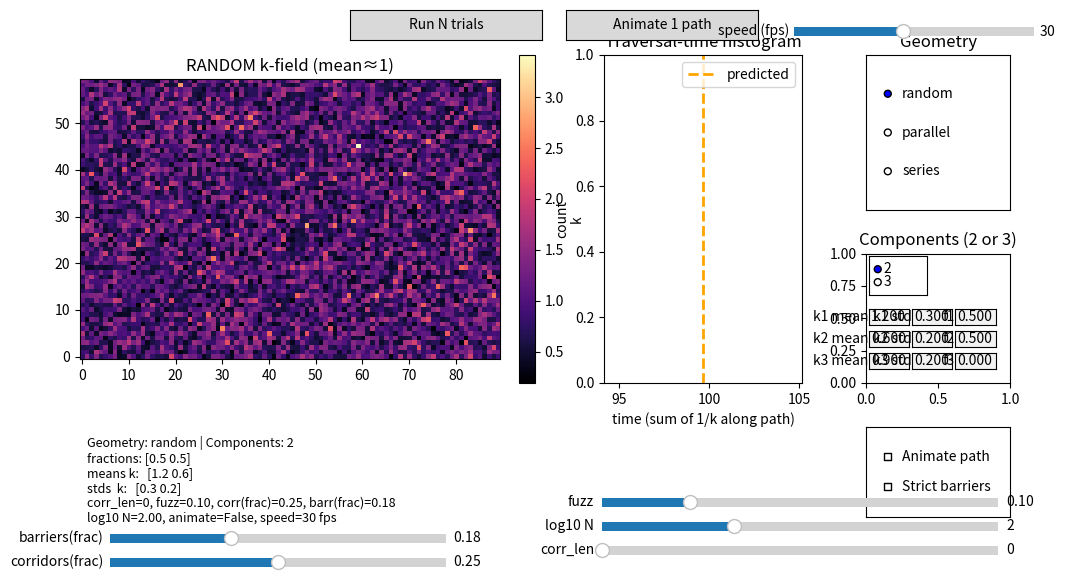

This chart was generated by the following Python code:
# -*- coding: utf-8 -*-
"""
Mixing-Law Transport GUI (v3)
-----------------------------
Interactive demonstration for effective transport in media with two or three
mineral components. Students can:
  • Choose geometry: RANDOM (granular), PARALLEL (lanes), SERIES (barriers)
  • Set 2--3 components with mean k and std k (assumed lognormal), and area fractions
  • Adjust grain correlation (corr_len), fuzziness of boundaries, corridor/barrier fraction
  • Choose number of realizations (log slider), run trials, and watch histogram grow
  • Animate a single traversal path in real time with speed control
  • See predicted effective conductivity (k_eff) from mixing laws (arith/geom/harm) and
    a predicted traversal time overlaid as a vertical line on the histogram
Notes
-----
We construct a conductivity field k(x,y). Traversal cost per cell is 1/k. The fastest
path from left to right is computed with Dijkstra on a 4-neighbor grid.
For geometric predictions, we:
  - PARALLEL: k_eff = sum_i f_i * E[k_i]            (arithmetic)
  - SERIES:   1/k_eff = sum_i f_i * E[1/k_i]       (harmonic)
  - RANDOM:   ln k_eff = sum_i f_i * E[ln k_i]     (geometric)
The domain is then globally normalized by mean(k) so comparisons are fair; we scale
predicted k_eff by the same factor before predicting traversal time ~ W / k_eff.
"""
import numpy as np
import matplotlib.pyplot as plt
from matplotlib.widgets import Slider, Button, RadioButtons, CheckButtons, TextBox
from heapq import heappush, heappop
from matplotlib import animation

# -------------------- Core math --------------------

def lognormal_mu_sigma_from_mean_std(m, s):
    m = max(1e-9, float(m))
    s = max(1e-12, float(s))
    sigma2 = np.log(1.0 + (s*s)/(m*m))
    sigma = np.sqrt(sigma2)
    mu = np.log(m) - 0.5*sigma2
    return mu, sigma


def normalize_mean_k(k):
    mk = float(k.mean())
    return k if mk <= 0 else (k / mk), (1.0/mk if mk>0 else 1.0)


def moving_average_2d(arr, win_y=3, win_x=3, iters=1):
    a = arr.copy()
    H, W = a.shape
    for _ in range(iters):
        py, px = win_y//2, win_x//2
        p = np.pad(a, ((py,py),(px,px)), mode='reflect')
        ii = p.cumsum(0).cumsum(1)
        y2 = np.arange(win_y, H+win_y)
        x2 = np.arange(win_x, W+win_x)
        y1 = y2 - win_y
        x1 = x2 - win_x
        s = ii[y2[:,None], x2] - ii[y1[:,None], x2] - ii[y2[:,None], x1] + ii[y1[:,None], x1]
        a = s/float(win_y*win_x)
    return a

# -------------------- Media factories --------------------

def sample_component_k(component_id, comp_map, mus, sigs):
    mu = mus[component_id]
    sig = sigs[component_id]
    return np.exp(np.random.normal(mu, sig, size=comp_map.shape))


def build_random_field(H, W, fracs, mus, sigs, corr_len=0, fuzz=0.15):
    # Assign components by multinomial
    comps = np.random.choice(len(fracs), size=(H,W), p=np.array(fracs))
    # induce clustering by majority smoothing on one-hot maps
    if corr_len and corr_len>1:
        K = len(fracs)
        score = []
        for i in range(K):
            m = (comps==i).astype(float)
            sc = moving_average_2d(m, corr_len, corr_len, 1)
            score.append(sc)
        score = np.stack(score, axis=-1)
        comps = np.argmax(score, axis=-1)
    # Small random pixel flips for fuzziness
    if fuzz>0:
        mask = np.random.rand(H,W) < min(0.49, fuzz)
        comps[mask] = np.random.randint(0, len(fracs), size=mask.sum())
    # sample k per component
    k = np.zeros((H,W), float)
    for i in range(len(fracs)):
        k[comps==i] = sample_component_k(i, comps==i, mus, sigs)[comps==i]
    return k


def build_parallel_field(H, W, fracs, mus, sigs, fuzz=0.10, corridor_frac=0.25):
    # vertical lanes approximate fractions
    lanes = np.floor(np.cumsum(np.array(fracs))*W).astype(int)
    borders = [0] + list(lanes)
    comps = np.zeros((H,W), int)
    start=0
    for i,stop in enumerate(lanes):
        comps[:, start:stop] = i
        start = stop
    # jitter boundaries row-wise
    rng = np.random.default_rng()
    for i in range(1, len(lanes)):
        b = lanes[i-1]
        # shift boundary per row by ±2 columns with 50% chance
        shifts = rng.integers(-2,3,size=H)
        for r in range(H):
            c = np.clip(b+shifts[r], 1, W-2)
            comps[r, c-1:c+1] = rng.integers(0, len(fracs))
    # fuzziness random swaps
    if fuzz>0:
        mask = np.random.rand(H,W) < min(0.49, fuzz)
        comps[mask] = np.random.randint(0, len(fracs), size=mask.sum())
    # sample k
    k = np.zeros((H,W), float)
    for i in range(len(fracs)):
        k[comps==i] = sample_component_k(i, comps==i, mus, sigs)[comps==i]
    # Add explicit high-k corridors with small width if corridor_frac>0
    if corridor_frac>0:
        num = max(1, int(W*corridor_frac))
        cols = np.linspace(0, W-1, num, dtype=int)
        for c in cols:
            k[:, c] *= 1.5
    return k


def build_series_field(H, W, fracs, mus, sigs, fuzz=0.10, barrier_frac=0.15, thickness=1, strict_barriers=False):
    # horizontal layers approximate fractions
    layers = np.floor(np.cumsum(np.array(fracs))*H).astype(int)
    comps = np.zeros((H,W), int)
    start=0
    for i,stop in enumerate(layers):
        comps[start:stop, :] = i
        start = stop
    # fuzz boundaries column-wise
    rng = np.random.default_rng()
    for i in range(1, len(layers)):
        b = layers[i-1]
        shifts = rng.integers(-2,3,size=W)
        for c in range(W):
            r = np.clip(b+shifts[c], 1, H-2)
            comps[r-1:r+1, c] = rng.integers(0, len(fracs))
    # optional sparse gaps to break strict barriers unless strict requested
    if not strict_barriers:
        gap_cols = rng.choice(W, size=max(1,W//20), replace=False)
        comps[::max(1,H//20), gap_cols] = rng.integers(0, len(fracs), size=(len(range(0,H,max(1,H//20))), len(gap_cols)))
    # fuzziness random swaps
    if fuzz>0:
        mask = np.random.rand(H,W) < min(0.49, fuzz)
        comps[mask] = np.random.randint(0, len(fracs), size=mask.sum())
    # sample k
    k = np.zeros((H,W), float)
    for i in range(len(fracs)):
        k[comps==i] = sample_component_k(i, comps==i, mus, sigs)[comps==i]
    # enforce extra low-k barrier rows if barrier_frac>0
    if barrier_frac>0:
        num = max(1, int(H*barrier_frac))
        rows = np.linspace(0, H-1, num, dtype=int)
        for r in rows:
            k[r:r+thickness, :] *= 0.5
    return k

# -------------------- Path solver --------------------

def dijkstra(cost, start, goal):
    H,W = cost.shape
    INF = 1e18
    dist = np.full((H,W), INF, float)
    prev = np.full((H,W,2), -1, int)
    sx,sy = start; gx,gy = goal
    dist[sx,sy] = cost[sx,sy]
    pq = [(dist[sx,sy], (sx,sy))]
    moves = [(1,0),(-1,0),(0,1),(0,-1)]
    while pq:
        d,(x,y) = heappop(pq)
        if (x,y)==(gx,gy): break
        if d!=dist[x,y]: continue
        for dx,dy in moves:
            nx,ny = x+dx, y+dy
            if 0<=nx<H and 0<=ny<W:
                nd = d + cost[nx,ny]
                if nd < dist[nx,ny]:
                    dist[nx,ny] = nd
                    prev[nx,ny] = [x,y]
                    heappush(pq, (nd, (nx,ny)))
    path=[]; cx,cy=gx,gy
    if dist[gx,gy] >= INF/2: return float('inf'), path
    while not (cx==sx and cy==sy):
        path.append((cx,cy))
        px,py = prev[cx,cy]
        cx,cy = px,py
    path.append((sx,sy)); path.reverse()
    return dist[gx,gy], path

# -------------------- Predictions --------------------

def predicted_keff(geom, fracs, mus, sigs):
    fracs = np.array(fracs)
    means = np.exp(mus + 0.5*(sigs**2))            # E[k]
    inv_means = np.exp(-mus + 0.5*(sigs**2))       # E[1/k] for lognormal
    mean_lnk = mus                                 # E[ln k] = mu
    if geom=='parallel':
        keff = np.sum(fracs * means)               # arithmetic
    elif geom=='series':
        keff = 1.0 / np.sum(fracs * inv_means)     # harmonic
    else:
        keff = np.exp(np.sum(fracs * mean_lnk))    # geometric
    return keff

# -------------------- GUI --------------------
class MixingGUI:
    def __init__(self):
        self.H, self.W = 60, 90
        self.geom = 'random'
        self.ncomp = 2
        self.fracs = [0.5, 0.5, 0.0]
        self.means = [1.2, 0.6, 0.9]
        self.stds  = [0.3, 0.2, 0.2]
        self.corr_len = 0
        self.fuzz = 0.10
        self.corridor_frac = 0.25
        self.barrier_frac  = 0.18
        self.strict_barriers = False
        self.logN = 2.0   # 10^2 trials
        self.animate_flag = False
        self.speed = 30
        self.times = []
        self.example = None
        self._setup_fig()

    def _setup_fig(self):
        self.fig = plt.figure(figsize=(12,6))
        gs = self.fig.add_gridspec(3, 4, width_ratios=[1.1,1.1,1.1,0.8], height_ratios=[1.2,1.0,0.7], wspace=0.35, hspace=0.35)
        self.ax_img = self.fig.add_subplot(gs[:2, :2])
        self.ax_hist = self.fig.add_subplot(gs[:2, 2])
        self.ax_text = self.fig.add_subplot(gs[2, :3])
        self.ax_text.axis('off')
        # Controls panel
        self.ax_geom = self.fig.add_subplot(gs[0, 3])
        self.ax_comp = self.fig.add_subplot(gs[1, 3])
        self.ax_run  = self.fig.add_subplot(gs[2, 3])

        # Geometry radio
        self.rb_geom = RadioButtons(self.ax_geom, ('random','parallel','series'), active=0)
        self.rb_geom.on_clicked(self._on_geom)
        self.ax_geom.set_title('Geometry')

        # Component boxes (means, stds, fracs)
        # Use TextBox to allow numeric entry
        self._make_component_boxes()

        # Sliders under histogram area
        axN = self.fig.add_axes([0.56, 0.08, 0.33, 0.03])
        self.sl_N = Slider(axN, 'log10 N', 1.0, 4.0, valinit=self.logN, valstep=0.05)
        self.sl_N.on_changed(self._on_params)

        axC = self.fig.add_axes([0.56, 0.04, 0.33, 0.03])
        self.sl_corr = Slider(axC, 'corr_len', 0, 9, valinit=self.corr_len, valstep=1)
        self.sl_corr.on_changed(self._on_params)

        axF = self.fig.add_axes([0.56, 0.12, 0.33, 0.03])
        self.sl_fuzz = Slider(axF, 'fuzz', 0.0, 0.45, valinit=self.fuzz, valstep=0.01)
        self.sl_fuzz.on_changed(self._on_params)

        # Geometry-specific sliders
        axCorr = self.fig.add_axes([0.15, 0.02, 0.28, 0.03])
        self.sl_corridor = Slider(axCorr, 'corridors(frac)', 0.0, 0.5, valinit=self.corridor_frac, valstep=0.01)
        self.sl_corridor.on_changed(self._on_params)
        axBarr = self.fig.add_axes([0.15, 0.06, 0.28, 0.03])
        self.sl_barrier  = Slider(axBarr, 'barriers(frac)', 0.0, 0.5, valinit=self.barrier_frac,  valstep=0.01)
        self.sl_barrier.on_changed(self._on_params)

        # Checkboxes: animate, strict barriers
        self.ck = CheckButtons(self.ax_run, ['Animate path','Strict barriers'], [self.animate_flag, self.strict_barriers])
        self.ck.on_clicked(self._on_checks)

        # Buttons
        bax1 = self.fig.add_axes([0.35, 0.905, 0.16, 0.05])
        bax2 = self.fig.add_axes([0.53, 0.905, 0.16, 0.05])
        self.bt_run = Button(bax1, 'Run N trials')
        self.bt_anim= Button(bax2, 'Animate 1 path')
        self.bt_run.on_clicked(self._run_trials)
        self.bt_anim.on_clicked(self._animate_one)

        # Speed slider
        axS = self.fig.add_axes([0.72, 0.905, 0.2, 0.03])
        self.sl_speed = Slider(axS, 'speed (fps)', 5, 60, valinit=self.speed, valstep=1)
        self.sl_speed.on_changed(self._on_params)

        self._refresh_prediction_text()
        self._reset_plot()

    def _make_component_boxes(self):
        self.ax_comp.clear()
        self.ax_comp.set_title('Components (2 or 3)')
        # radio for ncomp
        axr = self.ax_comp.inset_axes([0.02,0.68,0.4,0.3])
        self.rb_n = RadioButtons(axr, ('2','3'), active=(self.ncomp-2))
        self.rb_n.on_clicked(self._on_ncomp)
        # TextBoxes for means, stds, fracs
        # Comp1
        axm1 = self.ax_comp.inset_axes([0.02,0.45,0.28,0.12]); self.tb_m1 = TextBox(axm1, 'k1 mean', initial=f"{self.means[0]:.3f}")
        axs1 = self.ax_comp.inset_axes([0.32,0.45,0.28,0.12]); self.tb_s1 = TextBox(axs1, 'k1 std',  initial=f"{self.stds[0]:.3f}")
        axf1 = self.ax_comp.inset_axes([0.62,0.45,0.28,0.12]); self.tb_f1 = TextBox(axf1, 'f1',      initial=f"{self.fracs[0]:.3f}")
        # Comp2
        axm2 = self.ax_comp.inset_axes([0.02,0.28,0.28,0.12]); self.tb_m2 = TextBox(axm2, 'k2 mean', initial=f"{self.means[1]:.3f}")
        axs2 = self.ax_comp.inset_axes([0.32,0.28,0.28,0.12]); self.tb_s2 = TextBox(axs2, 'k2 std',  initial=f"{self.stds[1]:.3f}")
        axf2 = self.ax_comp.inset_axes([0.62,0.28,0.28,0.12]); self.tb_f2 = TextBox(axf2, 'f2',      initial=f"{self.fracs[1]:.3f}")
        # Comp3
        axm3 = self.ax_comp.inset_axes([0.02,0.11,0.28,0.12]); self.tb_m3 = TextBox(axm3, 'k3 mean', initial=f"{self.means[2]:.3f}")
        axs3 = self.ax_comp.inset_axes([0.32,0.11,0.28,0.12]); self.tb_s3 = TextBox(axs3, 'k3 std',  initial=f"{self.stds[2]:.3f}")
        axf3 = self.ax_comp.inset_axes([0.62,0.11,0.28,0.12]); self.tb_f3 = TextBox(axf3, 'f3',      initial=f"{self.fracs[2]:.3f}")
        # hook
        for tb in [self.tb_m1,self.tb_s1,self.tb_f1,self.tb_m2,self.tb_s2,self.tb_f2,self.tb_m3,self.tb_s3,self.tb_f3]:
            tb.on_submit(self._on_params_text)

    # ---------- Events ----------
    def _on_geom(self, label):
        self.geom = label
        self._reset_plot()

    def _on_ncomp(self, label):
        self.ncomp = int(label)
        # renormalize fractions
        f1 = float(self.tb_f1.text); f2=float(self.tb_f2.text); f3=float(self.tb_f3.text)
        if self.ncomp==2:
            s = max(1e-9, f1+f2)
            self.fracs=[f1/s, f2/s, 0.0]
        else:
            s = max(1e-9, f1+f2+f3)
            self.fracs=[f1/s, f2/s, f3/s]
        self._make_component_boxes()
        self._reset_plot()

    def _on_checks(self, labels):
        states = self.ck.get_status()
        self.animate_flag = states[0]
        self.strict_barriers = states[1]
        self._reset_plot()

    def _on_params_text(self, text):
        self._read_components()
        self._reset_plot()

    def _on_params(self, val):
        self.logN = self.sl_N.val
        self.corr_len = int(self.sl_corr.val)
        self.fuzz = float(self.sl_fuzz.val)
        self.corridor_frac = float(self.sl_corridor.val)
        self.barrier_frac = float(self.sl_barrier.val)
        self.speed = int(self.sl_speed.val)
        self._reset_plot()

    def _read_components(self):
        def clamp01(x):
            try:
                return max(0.0, min(1.0, float(x)))
            except:
                return 0.0
        self.means = [float(self.tb_m1.text or 1.0), float(self.tb_m2.text or 1.0), float(self.tb_m3.text or 1.0)]
        self.stds  = [float(self.tb_s1.text or 0.2), float(self.tb_s2.text or 0.2), float(self.tb_s3.text or 0.2)]
        f1, f2, f3 = clamp01(self.tb_f1.text), clamp01(self.tb_f2.text), clamp01(self.tb_f3.text)
        if self.ncomp==2:
            total = max(1e-9, f1+f2)
            self.fracs = [f1/total, f2/total, 0.0]
            self.tb_f3.set_val('0.000')
        else:
            total = max(1e-9, f1+f2+f3)
            self.fracs = [f1/total, f2/total, f3/total]

    # ---------- Build field and predict ----------
    def _build_field(self):
        self._read_components()
        fr = self.fracs[:self.ncomp]
        means = self.means[:self.ncomp]
        stds  = self.stds[:self.ncomp]
        mus, sigs = [], []
        for m,s in zip(means,stds):
            mu, sg = lognormal_mu_sigma_from_mean_std(m, s)
            mus.append(mu); sigs.append(sg)
        mus = np.array(mus); sigs=np.array(sigs)
        if self.geom=='random':
            k_raw = build_random_field(self.H, self.W, fr, mus, sigs, corr_len=self.corr_len, fuzz=self.fuzz)
        elif self.geom=='parallel':
            k_raw = build_parallel_field(self.H, self.W, fr, mus, sigs, fuzz=self.fuzz, corridor_frac=self.corridor_frac)
        else:
            k_raw = build_series_field(self.H, self.W, fr, mus, sigs, fuzz=self.fuzz, barrier_frac=self.barrier_frac, strict_barriers=self.strict_barriers)
        # Normalize globally
        k, alpha = normalize_mean_k(k_raw)  # k = alpha * k_raw; alpha=1/mean(k_raw)
        # Predicted keff scaled by same alpha
        keff_raw = predicted_keff(self.geom, fr, mus, sigs)
        keff = alpha * keff_raw
        # Predict time ~ W / keff (straight path assumption)
        t_pred = self.W / max(1e-9, keff)
        return k, t_pred, keff

    def _reset_plot(self):
        self.times = []
        self.ax_hist.cla()
        self.ax_hist.set_title('Traversal-time histogram')
        self.ax_hist.set_xlabel('time (sum of 1/k along path)')
        self.ax_hist.set_ylabel('count')
        self._refresh_prediction_text()
        # draw initial field
        k, t_pred, _ = self._build_field()
        self._last_field = k
        self._last_pred  = t_pred
        self.ax_img.cla()
        im = self.ax_img.imshow(k, cmap='magma', origin='lower')
        self.ax_img.set_title(f"{self.geom.upper()} k-field (mean≈1)")
        self.fig.colorbar(im, ax=self.ax_img, fraction=0.046, pad=0.04, label='k')
        # vertical prediction line placeholder
        self._pred_line = self.ax_hist.axvline(t_pred, color='orange', lw=2, ls='--', label='predicted')
        self.ax_hist.legend(loc='upper right')
        self.fig.canvas.draw_idle()

    def _refresh_prediction_text(self):
        txt = (
            f"Geometry: {self.geom} | Components: {self.ncomp}\n"
            f"fractions: {np.array(self.fracs[:self.ncomp]).round(3)}\n"
            f"means k:   {np.array(self.means[:self.ncomp]).round(3)}\n"
            f"stds  k:   {np.array(self.stds[:self.ncomp]).round(3)}\n"
            f"corr_len={self.corr_len}, fuzz={self.fuzz:.2f}, corr(frac)={self.corridor_frac:.2f}, barr(frac)={self.barrier_frac:.2f}\n"
            f"log10 N={self.logN:.2f}, animate={self.animate_flag}, speed={self.speed} fps"
        )
        self.ax_text.cla(); self.ax_text.axis('off'); self.ax_text.text(0.01,0.9, txt, fontsize=9, va='top')

    # ---------- Actions ----------
    def _run_trials(self, evt):
        N = int(10**self.logN)
        # incremental update so histogram appears to grow
        chunk = max(1, N//50)
        remaining = N
        t_pred = self._last_pred
        while remaining>0:
            m = min(chunk, remaining)
            # build a new field each realization and measure time
            for _ in range(m):
                k, _, _ = self._build_field()
                cost = 1.0/(k+1e-9)
                t, path = dijkstra(cost, (self.H//2,0), (self.H//2,self.W-1))
                self.times.append(t)
            remaining -= m
            # update histogram
            self.ax_hist.cla()
            self.ax_hist.hist(self.times, bins=24, color='#4477AA', edgecolor='white')
            self.ax_hist.axvline(t_pred, color='orange', lw=2, ls='--', label='predicted')
            self.ax_hist.set_title(f"Histogram (n={len(self.times)})")
            self.ax_hist.set_xlabel('time'); self.ax_hist.set_ylabel('count')
            self.ax_hist.legend(loc='upper right')
            self.fig.canvas.draw_idle()
            plt.pause(0.001)

    def _animate_one(self, evt):
        # build field and animate a single path
        k, t_pred, _ = self._build_field()
        cost = 1.0/(k+1e-9)
        t, path = dijkstra(cost, (self.H//2,0), (self.H//2,self.W-1))
        self._last_field = k
        self._last_pred = t_pred
        self.ax_img.cla()
        im = self.ax_img.imshow(k, cmap='magma', origin='lower')
        self.ax_img.set_title(f"{self.geom.upper()} (animate path), t={t:.2f}")
        self.fig.colorbar(im, ax=self.ax_img, fraction=0.046, pad=0.04, label='k')
        xs = [p[1] for p in path]; ys = [p[0] for p in path]
        (ln,) = self.ax_img.plot([], [], color='cyan', lw=1.8)
        (pt,) = self.ax_img.plot([], [], 'wo', ms=6)
        self.fig.canvas.draw_idle()
        fps = max(1, int(self.speed))
        step = 1
        frames = max(1, len(xs)//step)
        def init():
            ln.set_data([],[]); pt.set_data([],[]); return (ln,pt)
        def update(i):
            j = min(i*step, len(xs)-1)
            ln.set_data(xs[:j+1], ys[:j+1])
            pt.set_data(xs[j], ys[j])
            return (ln,pt)
        anim = animation.FuncAnimation(self.fig, update, init_func=init, frames=frames, interval=1000/fps, blit=True)
        plt.pause(frames*(1.0/fps)+0.1)


def main():
    gui = MixingGUI()
    plt.show()

if __name__ == '__main__':
    main()
